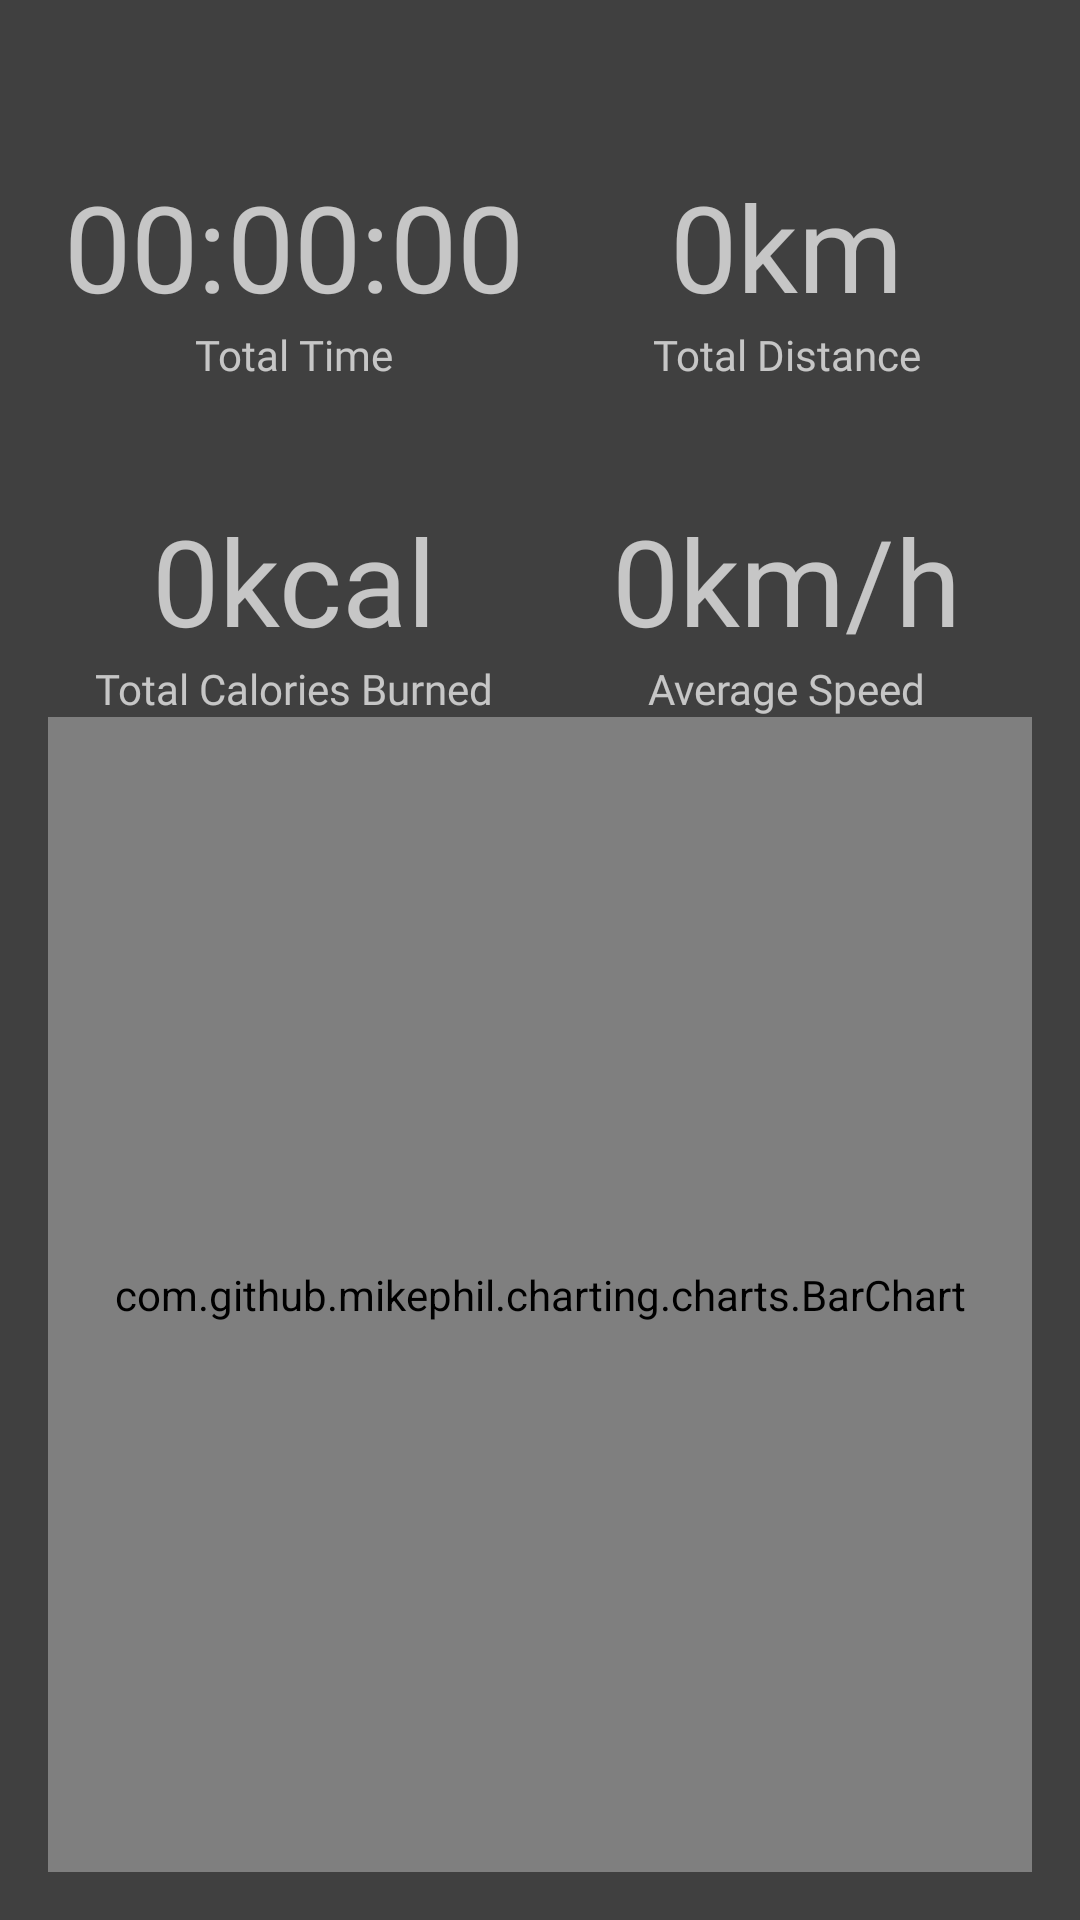

Write the Android layout XML for this screen, with the resource values it uses.
<!-- AndroidManifest.xml: application theme AppTheme -->
<!-- res/layout/fragment_statistics.xml -->
<?xml version="1.0" encoding="utf-8"?>
<androidx.constraintlayout.widget.ConstraintLayout xmlns:android="http://schemas.android.com/apk/res/android"
    xmlns:app="http://schemas.android.com/apk/res-auto"
    xmlns:tools="http://schemas.android.com/tools"
    android:layout_width="match_parent"
    android:layout_height="match_parent"
    android:padding="16dp">

    <com.google.android.material.textview.MaterialTextView
        android:id="@+id/tvTotalDistanceInfo"
        android:layout_width="wrap_content"
        android:layout_height="wrap_content"
        android:fontFamily="@font/dubai_regular"
        android:text="@string/total_distance"
        app:layout_constraintBottom_toTopOf="@+id/tvAverageSpeedInfo"
        app:layout_constraintEnd_toEndOf="@+id/tvTotalDistance"
        app:layout_constraintHorizontal_bias="0.5"
        app:layout_constraintStart_toStartOf="@+id/tvTotalDistance"
        app:layout_constraintTop_toTopOf="parent" />

    <com.google.android.material.textview.MaterialTextView
        android:id="@+id/tvTotalDistance"
        android:layout_width="wrap_content"
        android:layout_height="wrap_content"
        android:text="0km"
        android:fontFamily="@font/dubai_medium"
        android:textSize="40sp"
        app:layout_constraintBottom_toTopOf="@+id/tvTotalDistanceInfo"
        app:layout_constraintEnd_toEndOf="parent"
        app:layout_constraintStart_toStartOf="@+id/guideline2" />

    <com.google.android.material.textview.MaterialTextView
        android:id="@+id/tvTotalTimeInfo"
        android:layout_width="wrap_content"
        android:layout_height="wrap_content"
        android:fontFamily="@font/dubai_regular"
        android:text="@string/total_time"
        app:layout_constraintBottom_toTopOf="@+id/tvTotalCaloriesInfo"
        app:layout_constraintEnd_toEndOf="@+id/tvTotalTime"
        app:layout_constraintHorizontal_bias="0.5"
        app:layout_constraintStart_toStartOf="@+id/tvTotalTime"
        app:layout_constraintTop_toTopOf="parent" />

    <com.google.android.material.textview.MaterialTextView
        android:id="@+id/tvTotalTime"
        android:layout_width="wrap_content"
        android:layout_height="wrap_content"
        android:text="00:00:00"
        android:fontFamily="@font/dubai_medium"
        android:textSize="40sp"
        app:layout_constraintBottom_toTopOf="@+id/tvTotalTimeInfo"
        app:layout_constraintEnd_toStartOf="@+id/guideline2"
        app:layout_constraintStart_toStartOf="parent" />

    <com.google.android.material.textview.MaterialTextView
        android:id="@+id/tvTotalCaloriesInfo"
        android:layout_width="wrap_content"
        android:layout_height="wrap_content"
        android:fontFamily="@font/dubai_regular"
        android:text="@string/total_calories_burned"
        app:layout_constraintBottom_toTopOf="@+id/guideline"
        app:layout_constraintEnd_toEndOf="@+id/tvTotalCalories"
        app:layout_constraintHorizontal_bias="0.5"
        app:layout_constraintStart_toStartOf="@+id/tvTotalCalories"
        app:layout_constraintTop_toTopOf="parent" />

    <com.google.android.material.textview.MaterialTextView
        android:id="@+id/tvTotalCalories"
        android:layout_width="wrap_content"
        android:layout_height="wrap_content"
        android:text="0kcal"
        android:fontFamily="@font/dubai_medium"
        android:textSize="40sp"
        app:layout_constraintBottom_toTopOf="@+id/tvTotalCaloriesInfo"
        app:layout_constraintEnd_toStartOf="@+id/guideline2"
        app:layout_constraintStart_toStartOf="parent" />

    <com.google.android.material.textview.MaterialTextView
        android:id="@+id/tvAverageSpeedInfo"
        android:layout_width="wrap_content"
        android:layout_height="wrap_content"
        android:fontFamily="@font/dubai_regular"
        android:text="Average Speed"
        app:layout_constraintBottom_toTopOf="@+id/guideline"
        app:layout_constraintEnd_toEndOf="@+id/tvAverageSpeed"
        app:layout_constraintHorizontal_bias="0.5"
        app:layout_constraintStart_toStartOf="@+id/tvAverageSpeed"
        app:layout_constraintTop_toTopOf="parent" />

    <com.google.android.material.textview.MaterialTextView
        android:id="@+id/tvAverageSpeed"
        android:layout_width="wrap_content"
        android:layout_height="wrap_content"
        android:fontFamily="@font/dubai_medium"
        android:text="0km/h"
        android:textSize="40sp"
        app:layout_constraintBottom_toTopOf="@+id/tvAverageSpeedInfo"
        app:layout_constraintEnd_toEndOf="parent"
        app:layout_constraintStart_toStartOf="@+id/guideline2" />

    <androidx.constraintlayout.widget.Guideline
        android:id="@+id/guideline"
        android:layout_width="wrap_content"
        android:layout_height="wrap_content"
        android:orientation="horizontal"
        app:layout_constraintGuide_percent="0.7017784" />

    <androidx.constraintlayout.widget.Guideline
        android:id="@+id/guideline2"
        android:layout_width="wrap_content"
        android:layout_height="wrap_content"
        android:orientation="vertical"
        app:layout_constraintGuide_percent="0.5" />

    <com.github.mikephil.charting.charts.BarChart
        android:id="@+id/barChart"
        android:layout_width="match_parent"
        android:layout_height="0dp"
        app:layout_constraintBottom_toBottomOf="parent"
        app:layout_constraintTop_toBottomOf="@+id/tvAverageSpeedInfo" />

</androidx.constraintlayout.widget.ConstraintLayout>
<!-- resources referenced by this layout -->
<resources>
  <string name="total_calories_burned">Total Calories Burned</string>
  <string name="total_distance">Total Distance</string>
  <string name="total_time">Total Time</string>
  <style name="AppTheme" parent="Theme.MaterialComponents.NoActionBar">
          
  
          <item name="colorPrimary">@color/darkBackground</item>
  
          <item name="colorSecondary">@color/mediumDarkBackground</item>
  
          <item name="android:colorBackground">@color/lightBackground</item>
          <item name="colorError">@color/errorColor</item>
  
          
          <item name="colorPrimaryVariant">@android:color/white</item>
          <item name="colorSecondaryVariant">@color/lightBackground</item>
          
          <item name="colorSurface">@color/darkBackground</item>
          <item name="colorOnPrimary">@color/md_blue_50</item>
          <item name="colorOnSecondary">@color/md_blue_50</item>
          <item name="colorOnBackground">@color/md_blue_50</item>
          <item name="colorOnError">@android:color/black</item>
          <item name="colorOnSurface">@android:color/white</item>
          <item name="scrimBackground">@color/mtrl_scrim_color</item>
          <item name="textAppearanceHeadline1">@style/TextAppearance.MaterialComponents.Headline1</item>
          <item name="textAppearanceHeadline2">@style/TextAppearance.MaterialComponents.Headline2</item>
          <item name="textAppearanceHeadline3">@style/TextAppearance.MaterialComponents.Headline3</item>
          <item name="textAppearanceHeadline4">@style/TextAppearance.MaterialComponents.Headline4</item>
          <item name="textAppearanceHeadline5">@style/TextAppearance.MaterialComponents.Headline5</item>
          <item name="textAppearanceHeadline6">@style/TextAppearance.MaterialComponents.Headline6</item>
          <item name="textAppearanceSubtitle1">@style/TextAppearance.MaterialComponents.Subtitle1</item>
          <item name="textAppearanceSubtitle2">@style/TextAppearance.MaterialComponents.Subtitle2</item>
          <item name="textAppearanceBody1">@style/TextAppearance.MaterialComponents.Body1</item>
          <item name="textAppearanceBody2">@style/TextAppearance.MaterialComponents.Body2</item>
          <item name="textAppearanceCaption">@style/TextAppearance.MaterialComponents.Caption</item>
          <item name="textAppearanceButton">@style/TextAppearance.MaterialComponents.Button</item>
          <item name="textAppearanceOverline">@style/TextAppearance.MaterialComponents.Overline</item>
  
          <item name="alertDialogTheme">@style/AlertDialogTheme</item>
      </style>
  <color name="darkBackground">#202020</color>
  <color name="mediumDarkBackground">#303030</color>
  <color name="lightBackground">#404040</color>
  <color name="errorColor">#D50000</color>
  <color name="md_blue_50">#E3F2FD</color>
  <style name="AlertDialogTheme" parent="ThemeOverlay.MaterialComponents.Dialog.Alert">
          <item name="buttonBarPositiveButtonStyle">@style/PositiveButtonStyle</item>
          <item name="buttonBarNegativeButtonStyle">@style/NegativeButtonStyle</item>
      </style>
  <style name="PositiveButtonStyle" parent="Widget.MaterialComponents.Button.TextButton.Dialog">
          <item name="android:textColor">@color/colorAccent</item>
      </style>
  <style name="NegativeButtonStyle" parent="Widget.MaterialComponents.Button.TextButton.Dialog">
          <item name="android:textColor">@color/colorAccent</item>
      </style>
  <color name="colorAccent">#00FFAE</color>
</resources>
